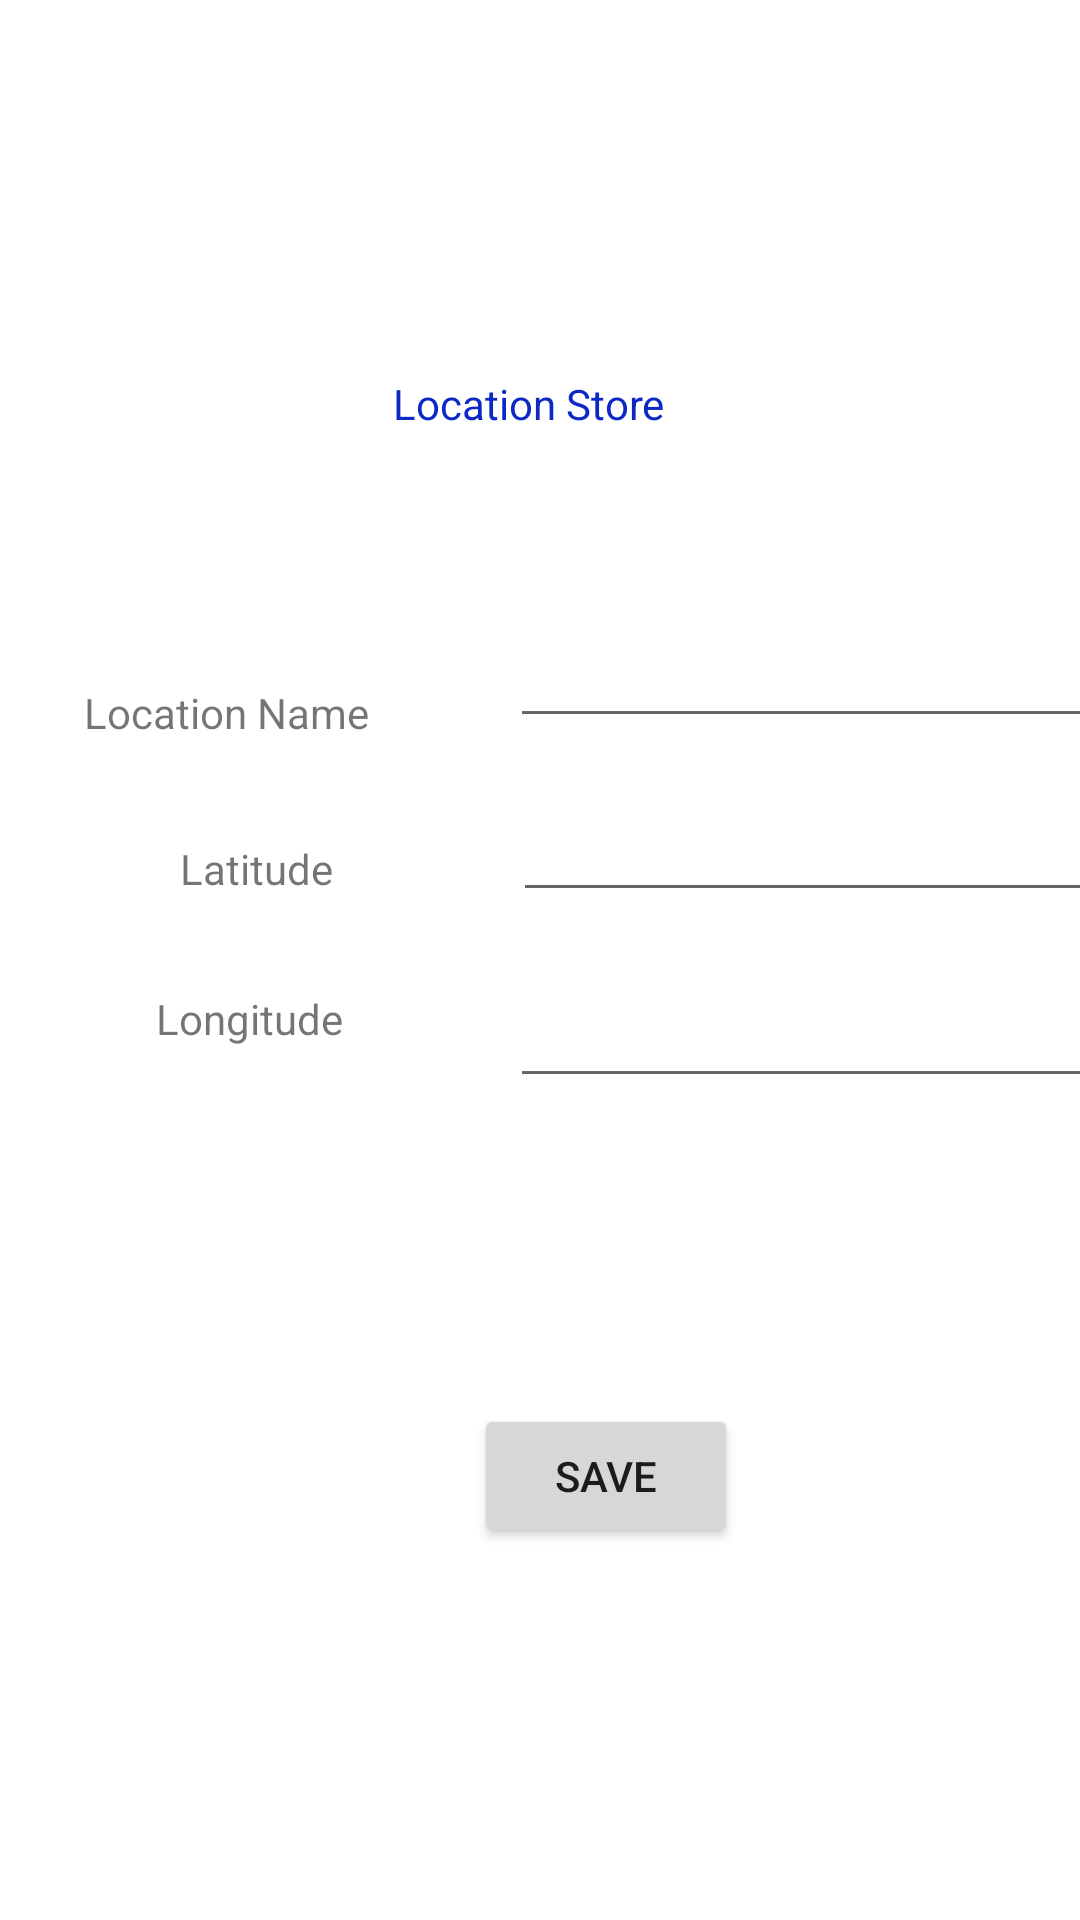

The Android layout XML behind this screen, and the referenced resources:
<!-- AndroidManifest.xml: application theme Theme.LocationBook -->
<!-- res/layout/activity_add_location.xml -->
<?xml version="1.0" encoding="utf-8"?>
<androidx.constraintlayout.widget.ConstraintLayout xmlns:android="http://schemas.android.com/apk/res/android"
    xmlns:app="http://schemas.android.com/apk/res-auto"
    xmlns:tools="http://schemas.android.com/tools"
    android:layout_width="match_parent"
    android:layout_height="match_parent"
    tools:context=".AddLocationActivity">

    <EditText
        android:id="@+id/locationName"
        android:layout_width="205dp"
        android:layout_height="45dp"
        android:layout_marginStart="24dp"
        android:layout_marginTop="40dp"
        android:ems="10"
        android:inputType="textPersonName"
        app:layout_constraintStart_toEndOf="@+id/textView"
        app:layout_constraintTop_toBottomOf="@+id/textView4"
        tools:ignore="MissingConstraints" />

    <EditText
        android:id="@+id/longitude"
        android:layout_width="204dp"
        android:layout_height="38dp"
        android:layout_marginStart="44dp"
        android:layout_marginTop="24dp"
        android:ems="10"
        android:inputType="textPersonName"
        app:layout_constraintStart_toEndOf="@+id/textView3"
        app:layout_constraintTop_toBottomOf="@+id/latitude"
        tools:ignore="MissingConstraints" />

    <TextView
        android:id="@+id/textView"
        android:layout_width="118dp"
        android:layout_height="32dp"
        android:layout_marginStart="28dp"
        android:layout_marginTop="228dp"
        android:text="Location Name"
        app:layout_constraintStart_toStartOf="parent"
        app:layout_constraintTop_toTopOf="parent" />

    <TextView
        android:id="@+id/textView2"
        android:layout_width="63dp"
        android:layout_height="34dp"
        android:layout_marginStart="60dp"
        android:layout_marginTop="20dp"
        android:text="Latitude"
        app:layout_constraintStart_toStartOf="parent"
        app:layout_constraintTop_toBottomOf="@+id/textView" />

    <TextView
        android:id="@+id/textView3"
        android:layout_width="74dp"
        android:layout_height="35dp"
        android:layout_marginStart="52dp"
        android:layout_marginTop="16dp"
        android:text="Longitude"
        app:layout_constraintStart_toStartOf="parent"
        app:layout_constraintTop_toBottomOf="@+id/textView2" />

    <EditText
        android:id="@+id/latitude"
        android:layout_width="204dp"
        android:layout_height="38dp"
        android:layout_marginStart="48dp"
        android:layout_marginTop="20dp"
        android:ems="10"
        android:inputType="textPersonName"
        app:layout_constraintStart_toEndOf="@+id/textView2"
        app:layout_constraintTop_toBottomOf="@+id/locationName"
        tools:ignore="MissingConstraints" />


    <TextView
        android:id="@+id/textView4"
        android:layout_width="212dp"
        android:layout_height="36dp"
        android:layout_marginStart="131dp"
        android:layout_marginTop="125dp"
        android:text="Location Store"
        android:textColor="#0C28C6"
        android:textFontWeight="5"
        app:layout_constraintStart_toStartOf="parent"
        app:layout_constraintTop_toTopOf="parent"
        tools:ignore="MissingConstraints" />

    <Button
        android:id="@+id/save"
        android:layout_width="wrap_content"
        android:layout_height="wrap_content"
        android:layout_marginStart="158dp"
        android:layout_marginTop="102dp"
        android:text="save"
        app:layout_constraintStart_toStartOf="parent"
        app:layout_constraintTop_toBottomOf="@+id/longitude" />
</androidx.constraintlayout.widget.ConstraintLayout>
<!-- resources referenced by this layout -->
<resources>
  <style name="Theme.LocationBook" parent="Theme.MaterialComponents.DayNight.DarkActionBar">
          
          <item name="colorPrimary">@color/purple_500</item>
          <item name="colorPrimaryVariant">@color/purple_700</item>
          <item name="colorOnPrimary">@color/white</item>
          
          <item name="colorSecondary">@color/teal_200</item>
          <item name="colorSecondaryVariant">@color/teal_700</item>
          <item name="colorOnSecondary">@color/black</item>
          
          <item name="android:statusBarColor" tools:targetApi="l">?attr/colorPrimaryVariant</item>
          
      </style>
  <!-- not gathered from this repository: default colours our renderer supplied (Android Studio template values) -->
  <color name="purple_500">#FF6200EE</color>
  <color name="purple_700">#FF3700B3</color>
  <color name="teal_200">#FF03DAC5</color>
  <color name="teal_700">#FF018786</color>
  <color name="black">#FF000000</color>
  <color name="white">#FFFFFFFF</color>
</resources>
